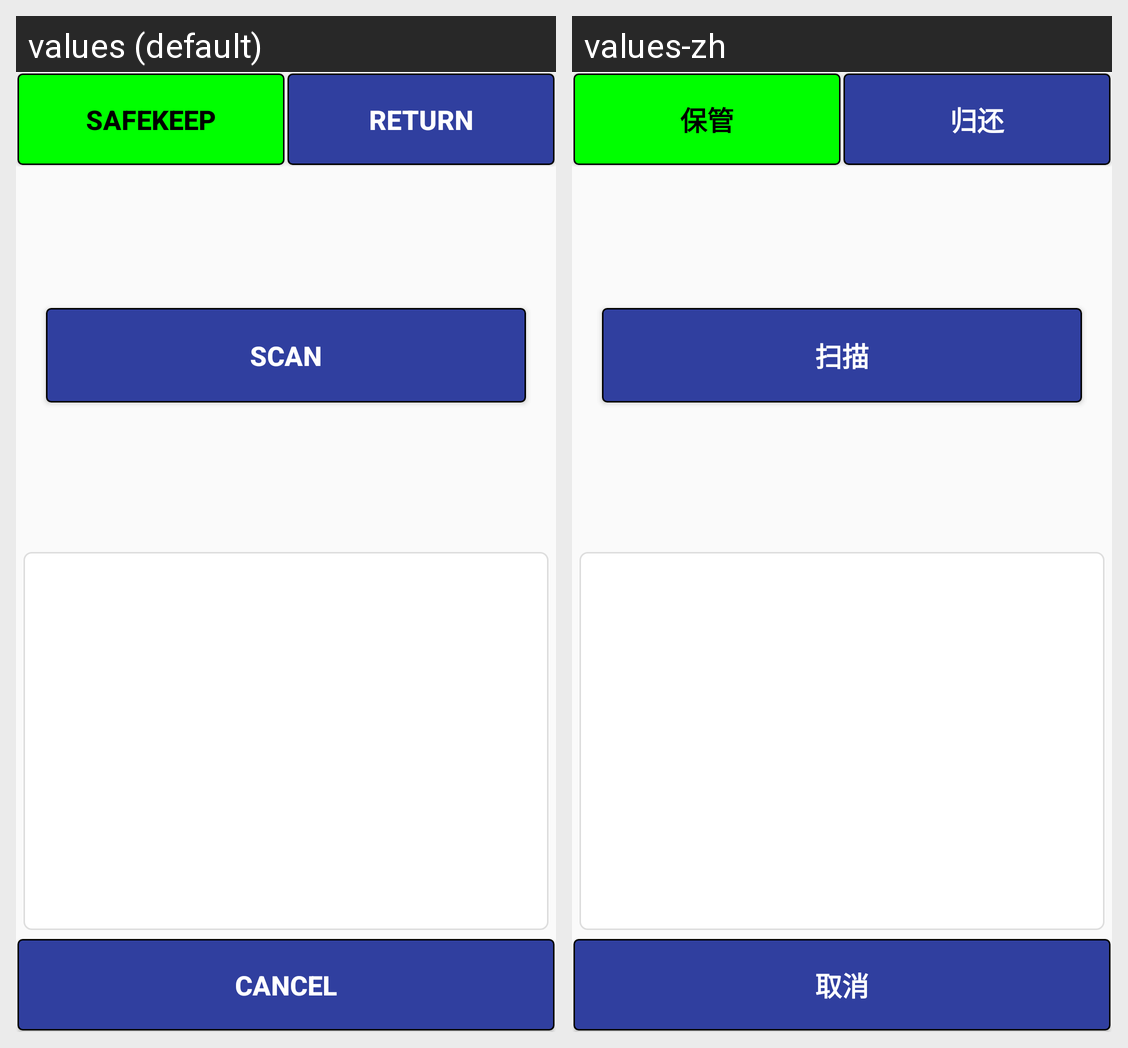

Here is an Android app screen in its default locale and in the app's own translations. Write out the translated-string differences for the strings that appear on this screen.
Android screen res/layout/activity_pp_main.xml rendered under 2 locales, left to right: values (default), values-zh. Device: Nexus 5 (rendered at 1080×1920; each locale shown at half size, 540×960, under a caption strip naming it); theme AppTheme.
Strings drawn on this screen, with the default value and each locale's value (text and hints the layout hard-codes, and strings that could not be matched under every locale, appear in the picture but are not listed):

txt_safekeep
  values: SAFEKEEP
  values-zh: 保管

txt_return
  values: RETURN
  values-zh: 归还

menu_dashboard2scan
  values: SCAN
  values-zh: 扫描

buttontext_cancel
  values: CANCEL
  values-zh: 取消
